Run: headless pygame with SDL's dummy video driver; simulated clock (each Clock.tick advances the game by its frame time, no real sleeping); random seed 0; keys injected as events and as key.get_pressed() state; no mouse input.
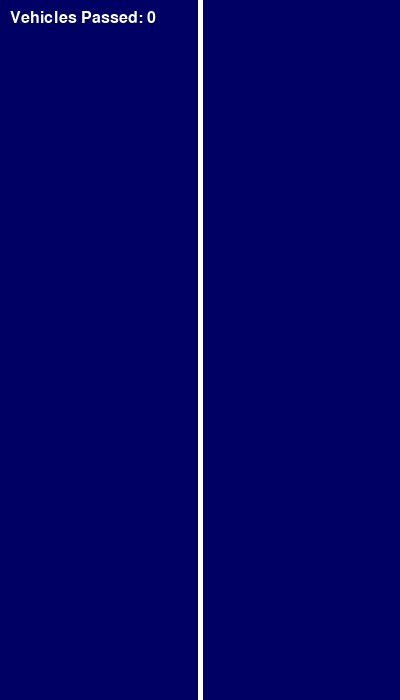
Frame 1 of 4 · flips 1–60 · no input
Frame 2 of 4 · flips 61–180 · tapped SPACE, RETURN · held RIGHT (→), D · screen unchanged from frame 1, image omitted
Frame 3 of 4 · flips 181–300 · held DOWN (↓), S · screen unchanged from frame 2, image omitted
Frame 4 of 4 · flips 301–420 · held LEFT (←), A, UP (↑), W · screen unchanged from frame 3, image omitted

The pygame program that drew these frames:

import pygame
import random

pygame.init()


width, height = 400, 700
screen = pygame.display.set_mode((width, height))
pygame.display.set_caption('Shared lanes vehicle simulation')


WHITE = (255, 255, 255)
BLUE = (0, 0, 100)
YELLOW = (255, 255, 0)


total_vehicles_passed = 0

class Vehicle:
    def __init__(self, vehicle_type, lane_position):
        self.vehicle_type = vehicle_type
        self.x = lane_position 
        self.y = random.randint(-height, 0)  
        self.max_speed = 3 if vehicle_type == "motorcycle" else 2
        self.speed = random.uniform(1, 2) if vehicle_type == "motorcycle" else random.uniform(0.5, 1.5)
        self.original_speed = self.speed  # Keep track of the original speed

        # Define size
        if vehicle_type == "motorcycle":
            self.size = random.randint(8, 10)  
        elif vehicle_type == "car":
            self.width = random.randint(13, 20)  
            self.length = random.randint(23, 33) 

    def fall(self, vehicles_in_lane, safe_threshold):
        global total_vehicles_passed

        closest_vehicle = None
        closest_distance = float('inf')

        # Find the closest vehicle ahead in the same lane
        for other_vehicle in vehicles_in_lane:
            if other_vehicle != self and other_vehicle.y > self.y:
                distance = other_vehicle.y - self.y
                if distance < closest_distance:
                    closest_distance = distance
                    closest_vehicle = other_vehicle

        # Adjust speed based on proximity to the closest vehicle
        if closest_vehicle:
            if closest_distance < safe_threshold:
                # Too close, adjust speed to avoid collision
                self.speed = max(closest_vehicle.speed - 0.5, 0)
            elif closest_distance > 70:
                # Safe distance, increase speed slightly
                self.speed = min(self.max_speed, self.original_speed + 0.5)
            else:
                # Moderate distance, maintain original speed
                self.speed = self.original_speed
        else:
            # No vehicle ahead, move at maximum speed
            self.speed = self.max_speed

        self.y += self.speed

        # If the vehicle goes off-screen, reset its position and update the counter
        if self.y > height:
            self.y = random.randint(-height, 0)
            total_vehicles_passed += 1  

    def draw(self, surface):
        if self.vehicle_type == "motorcycle":
           
            oval_width = self.size * 2  
            oval_height = self.size     
            pygame.draw.ellipse(surface, YELLOW, (self.x - oval_height // 2, int(self.y) - oval_width // 2, oval_height, oval_width))
        elif self.vehicle_type == "car":
            pygame.draw.rect(surface, WHITE, (self.x, int(self.y), self.width, self.length))


motorcycle_positions = [120, 260]
car_positions = [60, 330]


vehicle_types = ["motorcycle", "car"]
probabilities = [0.6, 0.4]  # 60% for motorcycles, 40% for cars

# Create a dictionary to store vehicles for each lane
vehicles = {pos: [] for pos in motorcycle_positions + car_positions}


safe_threshold = 50

# Timers for each lane position
timers = {pos: pygame.USEREVENT + i + 1 for i, pos in enumerate(motorcycle_positions + car_positions)}


for timer in timers.values():
    pygame.time.set_timer(timer, 1000)

# Main loop
running = True
while running:
    for event in pygame.event.get():
        if event.type == pygame.QUIT:
            running = False
        # Generate vehicles for each lane position independently
        for pos, timer in timers.items():
            if event.type == timer:
                # Determine vehicle type based on lane position
                if pos in motorcycle_positions:
                    vehicle_type = "motorcycle"
                elif pos in car_positions:
                    vehicle_type = "car"
                else:
                    continue

                # Add vehicles with minimal distance between them
                if not vehicles[pos] or vehicles[pos][-1].y > 50:
                    new_vehicle = Vehicle(vehicle_type, pos)
                    vehicles[pos].append(new_vehicle)

    screen.fill(BLUE)

   
    pygame.draw.line(screen, WHITE, (200, 0), (200, height), 5)

    # Update and draw vehicles
    for lane, lane_vehicles in vehicles.items():
        for vehicle in lane_vehicles:
            vehicle.fall(lane_vehicles, safe_threshold)  
            vehicle.draw(screen)

    
    font = pygame.font.Font(None, 24)
    text = font.render(f"Vehicles Passed: {total_vehicles_passed}", True, WHITE)
    screen.blit(text, (10, 10))

    pygame.display.flip()
    pygame.time.delay(30)

pygame.quit()
